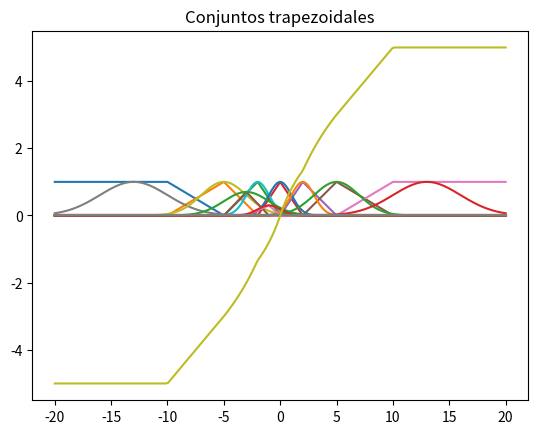
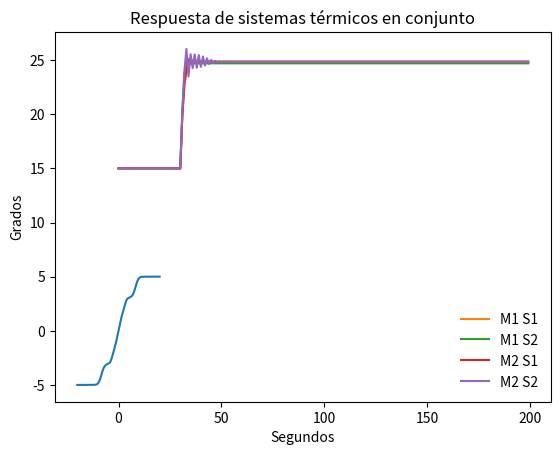
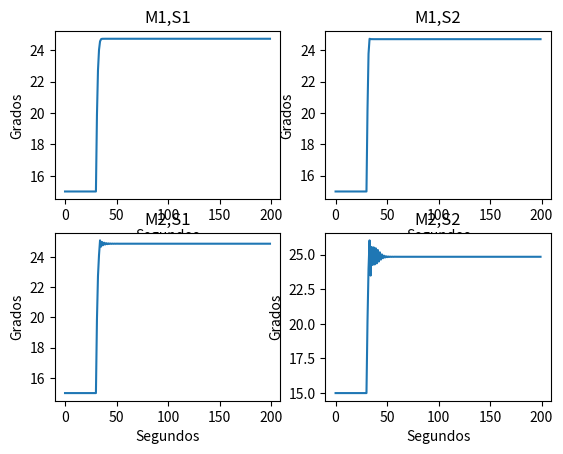

Python code for these plots, in order:
import numpy as np
import matplotlib.pyplot as plt

def main():

    #Mascara para los ejercicios
    ejercicios = [1, 1, 1, 1, 1, 1, 1]

    #----------------- Ejercicio 1 -----------------
    # Ejemplo de conjunto trapezoidal y gaussiano con sus grados de pertenencias
    if(ejercicios[0]):
        print("Trapecio")
        conj_trap = [-4, -3, -1, 2]
        xs_trap = [-5, -3.5, -2, 1, 4]

        for x in xs_trap:
            print(f"X: {x:+4.2f} | u(x): {grado_membresia(conj_trap, x):+4.2f}")


        print("Gaussiana")
        conj_gauss = [1, 1]
        xs_gauss = [-5, -1, 0, 1, 2, 4.5]

        for x in xs_gauss:
            print(f"X: {x:+4.2f} | u(x): {grado_membresia(conj_gauss, x):+4.2f}")


    #----------------- Ejercicio 2 -----------------
    # Ejemplos de matrices de conjuntos trapezoidales y gaussianos
    # Graficas de cada uno de los conjuntos
    #Trapecios
    M_trap = np.array([[-20, -20, -10, -5],
                       [-10, -5, -5, -2],
                       [-5, -2, -2, 0],
                       [-2, 0, 0, 2],
                       [0, 2, 2, 5],
                       [2, 5, 5, 10],
                       [5, 10, 20, 20]])
    #Gaussianas
    M_gauss = np.array([[-13, 3],
                        [-5, 2],
                        [-2, 1],
                        [0, 1],
                        [2, 1],
                        [5, 2],
                        [13, 3]])
    if(ejercicios[1]):
        rango_x = [-20, 20]

        graficar_conjuntos(M_trap, rango_x)

        graficar_conjuntos(M_gauss, rango_x)


    #----------------- Ejercicio 3 -----------------
    #Fuzzificacion (trabaja con las matrices definidas en el ejercicio 2)
    if(ejercicios[2]):
        xs = [-15, -8, -5, -2, 0, 3, 8, 11]
        print("Fuzzificacion Trapezoidal")
        for x in xs:
            print(f"Fuzzificacion de {x} -> {fuzzificacion(M_trap, x)}")

        print("Fuzzificacion Gaussiana")
        for x in xs:
            print(f"Fuzzificacion de {x} -> {fuzzificacion(M_gauss, x)}")


    #----------------- Ejercicio 4 -----------------
    S_trap = np.array([[-7, -5, -5, -3],
                       [-5, -3, -3, -1],
                       [-3, -1, -1, 0],
                       [-1, 0, 0, 1],
                       [0, 1, 1, 3],
                       [1, 3, 3, 5],
                       [3, 5, 5, 7]], dtype=float)

    S_gauss = np.array([[-5, 2],
                        [-3, 2],
                        [-1, 1],
                        [0, 1],
                        [1, 1],
                        [3, 2],
                        [5, 2]], dtype=float)

    if(ejercicios[3]):
        a = np.array([0, 0.7, 0.3, 0, 0, 0, 0])

        print(f"Defuzzificacion Trapecios: {defuzzificacion(S_trap, a)}")
        graficar_conjuntos(S_trap, [-20,20], a)

        print(f"Defuzzificacion Trapecios: {defuzzificacion(S_gauss, a)}")
        graficar_conjuntos(S_gauss, [-20,20], a)


    #----------------- Ejercicio 5 -----------------
    if(ejercicios[4]):
        r = [0,1,2,3,4,5,6]

        print(f"Defuzz_regla: {defuzzificacion_regla(M_trap,S_trap,5,r)}")

    #----------------- Ejercicio 6 -----------------
    if(ejercicios[5]):
        r = [0,1,2,3,4,5,6]
        #r = [6,5,4,3,2,1,0]
        #r = [2,3,6,0,4,1,5]
        
        xs = np.linspace(-20, 20, 200)

        #Trapecios
        ys_trap = []
        for x in xs:
            ys_trap.append(defuzzificacion_regla(M_trap,S_trap,x,r))

        plt.figure(1)
        plt.plot(xs,ys_trap)
        plt.title("Conjuntos trapezoidales")

        #Gaussianas
        ys_gauss = []
        for x in xs:
            ys_gauss.append(defuzzificacion_regla(M_gauss,S_gauss,x,r))

        plt.figure(2)
        plt.plot(xs,ys_gauss)
        plt.title("Conjuntos gaussianos")

        plt.show()

    #----------------- Ejercicio 7 -----------------
    if(ejercicios[6]):
        S1 = np.array([[-7, -5, -5, -3],
                    [-5, -3, -3, -1],
                    [-3, -1, -1, 0],
                    [-1, 0, 0, 1],
                    [0, 1, 1, 3],
                    [1, 3, 3, 5],
                    [3, 5, 5, 7]], dtype=float)
            
        S2 = np.array([[-7, -5, -5, -4],
                    [-5, -4, -4, -3],
                    [-4, -3, -3, 0],
                    [-3, 0, 0, 3],
                    [0, 3, 3, 4],
                    [3, 4, 4, 5],
                    [4, 5, 5, 7]], dtype=float)

        M1 = np.array([[-20, -20, -10, -5],
                    [-10, -5, -5, -2],
                    [-5, -2, -2, 0],
                    [-2, 0, 0, 2],
                    [0, 2, 2, 5],
                    [2, 5, 5, 10],
                    [5, 10, 20, 20]], dtype=float)
            
        M2 = np.array([[-20, -20, -10, -5],
                    [-10, -5, -4, -2],
                    [-4, -2, -1, 0],
                    [-1, 0, 0, 1],
                    [0, 1, 2, 4],
                    [2, 4, 5, 10],
                    [5, 10, 20, 20]], dtype=float)  
        
        sistemas = [(M1,S1),(M1,S2),(M2,S1),(M2,S2)]

        def acondicionador(toAnt, ti, q):
            c = 40/41
            return (ti + c*q + c*(toAnt - ti))

        #td = temperatura deseada
        td1 = 15
        td2 = 25
        transicion = 30
        pasos = 200

        Tos = []
        sistemasString = ['M1,S1','M1,S2','M2,S1','M2,S2']

        fig,axs = plt.subplots(2,2)

        for (idx,(M,S)) in enumerate(sistemas):
    
            To = np.zeros((pasos))
            tdActual = td1

            q = defuzzificacion_regla(M,S,0)
            To[0] = acondicionador(tdActual, td1, q)
            error = tdActual - To[0]

            #q = 0
            #To[0] = td1
            #error = 0

            for i in range(1,pasos):
                if(i == transicion):
                    tdActual = td2  

                q = defuzzificacion_regla(M,S,error)
                
                To[i] = acondicionador(To[i-1], td1, q)
                error = tdActual - To[i]
                
            Tos.append(To)
            plt.figure(1)
            ax = axs[int(idx/2),idx%2]
            ax.plot(range(pasos), To)
            ax.set_title(sistemasString[idx])
            ax.set_xlabel("Segundos")
            ax.set_ylabel("Grados")


        plt.figure(2)
        plt.plot(range(pasos), Tos[0], label="M1 S1") 
        plt.plot(range(pasos), Tos[1], label="M1 S2") 
        plt.plot(range(pasos), Tos[2], label="M2 S1") 
        plt.plot(range(pasos), Tos[3], label="M2 S2") 
        plt.legend(loc="lower right", frameon=False)
        plt.title("Respuesta de sistemas térmicos en conjunto")
        plt.xlabel("Segundos")
        plt.ylabel("Grados")
        
        plt.show() 



# Calcula el grado de membresía de 'x' en el conjunto 'conj'
# 'conj' puede ser Gaussiano (2 elementos, media y varianza) o trapezoidal (4 elementos)
def grado_membresia(conj, x):
    tam_conj = len(conj)
    if(tam_conj < 2 or tam_conj > 4 or tam_conj == 3):
        print(f"Error en el tamaño del conjunto ({tam_conj}) debe ser de 2 (gaussiano) o 4 (trapecio) elementos")
    elif tam_conj == 2: #Conjunto Gaussiano
        media = conj[0]
        sigma = conj[1]
        return np.exp(-0.5 * ((x - media)/sigma)**2)
    else: #Conjunto trapezoidal
        a = conj[0]
        b = conj[1]
        c = conj[2]
        d = conj[3]

        # Se inicializa membresia en cero. Se usa una matriz de 1x1 si `x` es un escalar
        x_shape = np.shape(x)
        if x_shape == ():
            membresia = np.zeros((1, 1))
        else:
            membresia = np.zeros(x_shape) 

        # Mascara que define tramos de la funcion
        m = np.vstack((
            np.logical_and(x >= a, x < b),   # Parte creciente
            np.logical_and(x >= b, x <= c),  # Parte constante
            np.logical_and(x > c, x <= d)    # Parte decreciente 
        ))

        # Resultados de aplicar la funcion de cada tramo a x
        y = np.vstack((
            (x - a) / (b - a),
            np.ones(np.shape(x)),
            1 - (x - c) / (d - c)
        ))
        # Volvemos 0 los valores sin sentido
        y[np.logical_or(np.isnan(y), np.isinf(y))] = 0

        # Se suma la funcion de cada tramo. Aplica solo uno a la vez
        # gracias a la mascara
        membresia += m[0]*y[0] + m[1]*y[1] + m[2]*y[2]

        # Si x es un escalar, se devuelve el unico elemento de la matriz
        if x_shape == ():
            return membresia[0][0]
        else:
            return membresia

#Grafica los 'p' conjuntos que tiene M (las filas)
# M puede tener 4 columnas por conjunto (trapezoidal) o 2 columnas por conjunto (gaussiano)
# 'rango_x' tiene 2 valores, el mínimo y máximo del dominio
def graficar_conjuntos(M, rango_x, pesos=()):

    if(len(pesos)==0):
        pesos = np.ones(M.shape[0])

    #Cantidad de elementos por conjunto
    tam_conj = M.shape[1]

    #Los conjuntos tienen que tener 2 o 4 elementos, sino tiro error
    if(tam_conj < 2 or tam_conj > 4 or tam_conj == 3):
        print(f"Error en el tamaño del conjunto ({tam_conj}) debe ser de 2 (gaussiano) o 4 (trapecio) elementos")

    #Grafico cada conjunto de la matriz de conjuntos 'M'
    for (idx,p) in enumerate(M):
        if(tam_conj==4): #Conjuntos trapezoidales
            graficar_trapecio(p, pesos[idx])
            plt.title("Conjuntos trapezoidales")
        else: #Conjuntos gaussianos
            graficar_gaussiana(p, rango_x, pesos[idx])
            plt.title("Conjuntos gaussianos")

    plt.show()

#Grafica las 3 rectas del trapecio a partir de los 4 elementos que definen al conjunto
# 'c' es el color en RGB
def graficar_trapecio(p, peso=1):
    #Elementos del trapecio
    a = p[0]
    b = p[1]
    c = p[2]
    d = p[3]

    #Grado de membresía de elementos del trapecio
    ua = grado_membresia(p,a)*peso
    ub = grado_membresia(p,b)*peso
    uc = grado_membresia(p,c)*peso
    ud = grado_membresia(p,d)*peso

    plt.plot([a, b, c, d], [ua, ub, uc, ud])


#Grafica una gaussiana a partir de los 2 elementos del conjunto
def graficar_gaussiana(p, rango_x, peso):

    #Rango de variable 'x'
    xs = np.linspace(rango_x[0], rango_x[1], 200)

    #Grado de membresía para cada 'x' en 'xs'
    us = grado_membresia(p, xs)*peso

    plt.plot(xs, us)

#Calcula el grado de membresía de 'x' en cada conjunto de 'M'
def fuzzificacion(M, x):
    # Funcion auxiliar que devuelve la a `conj` de todos los valores
    # de x
    def membresia_x(conj):
        return grado_membresia(conj, x)

    return np.apply_along_axis(membresia_x, 1, M)

# Calcula el area y centroide de un conjunto borroso
def area_centroide(conj, peso=1):
    tam_conj = len(conj)
    if(tam_conj < 2 or tam_conj > 4 or tam_conj == 3):
        print(f"Error en el tamaño del conjunto ({tam_conj}) debe ser de 2 (gaussiano) o 4 (trapecio) elementos")
    elif tam_conj == 2: #Conjunto Gaussiano
        cent = conj[0]
        area = conj[1]*np.sqrt((2*np.pi))*peso
        return (area, cent)
    else: #Conjunto trapezoidal
        a = conj[0]
        b = conj[1]
        c = conj[2]
        d = conj[3]
        # Centros de gravedad de las tres partes del trapecio
        cg1 = b - (b-a) / 3
        cg2 = (b+c)/2
        cg3 = c + (d-c) / 3
        # Areas de las tres partes del trapecio
        ar1 = (b-a)*grado_membresia(conj, b)*peso / 2    # Primer triangulo
        ar2 = (c-b)*(grado_membresia(conj, c))*peso      # Rectangulo
        ar3 = (d-c)*(grado_membresia(conj, c))*peso / 2  # Segundo traingulo

        area = ar1 + ar2 + ar3

        if(area == 0):
            cent = 0
        else:
            cent = (ar1*cg1 + ar2*cg2 + ar3*cg3) / area
        return (area, cent)
    
    pass

def defuzzificacion(S, a, r=()):
    if(len(r)==0):
        r = np.arange(len(a))

    v_areas_cent = []
    for idx in range(S.shape[0]):
        v_areas_cent.append(area_centroide(S[r[idx],:], a[idx]))

    num = 0
    den = 0
    for i in v_areas_cent:
        num += i[0]*i[1]
        den += i[0]

    return num/den


def defuzzificacion_regla(M, S, x, r=()):
    
    a = fuzzificacion(M, x)

    return defuzzificacion(S, a, r)


if __name__ == "__main__":
    main()